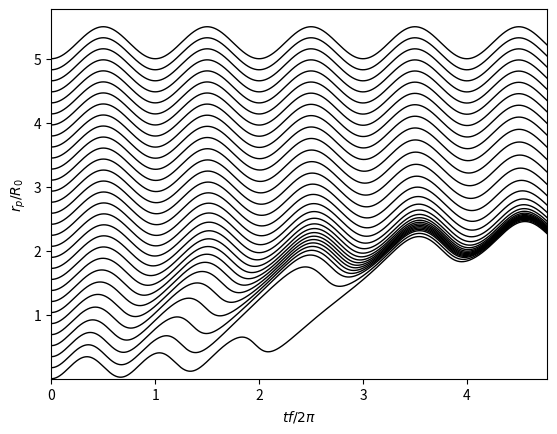

Write Python code to recreate this figure.
#!/usr/bin/env python

import numpy as np
import matplotlib.pyplot as plt
import scipy.integrate as integrate

plt.ion()

f0 = 1e-4
u0 = 1.0
R0 = 40e3      # radius
vmax = -1.0     # m/s



def v1(rr):
  v = -vmax*rr/R0*np.exp(-0.5*(rr/R0)**2)
#  v = -vmax*np.tanh(rr/R0)/(np.cosh(rr/R0))**2/(np.tanh(1.0)/(np.cosh(1.0))**2)
  return v
def dv1(rr):
  v = -vmax/R0*np.exp(-0.5*(rr/R0)**2)*(1-(rr/R0)**2)
#  v = -vmax*2/R0*np.tanh(rr/R0)/((np.cosh(rr/R0))**2)*(1/(np.cosh(rr/R0))**2 - (np.tanh(rr/R0))**2)/(np.tanh(1.0)/(np.cosh(1.0))**2)
  return v


def f(r, t):
  omega = np.sqrt((dv1(r)+v1(r)/r + f0)*(2*v1(r)/r + f0))
  return u0*np.sin(omega*t)

si_r = 30
si_t = 30000
r0 = np.linspace(1,5*R0,si_r)
t = np.linspace(0, si_t/f0/1000, si_t)
ra = np.zeros((si_t,si_r))
for ni in range(0,si_r):
  ra[:,ni] = integrate.odeint(f, r0[ni], t).squeeze()

plt.figure()
plt.plot(t*f0/(2*np.pi),ra/R0,'k',linewidth=1)
plt.xlabel(r'$tf/2\pi$')
plt.ylabel(r'$r_p/R_0$')

plt.xlim([np.min(t*f0/(2*np.pi)), np.max(t*f0/(2*np.pi))])
plt.ylim([np.min(ra/R0), 1.05*np.max(ra/R0)])

plt.savefig("ode_k0.pdf",bbox_inches='tight')
